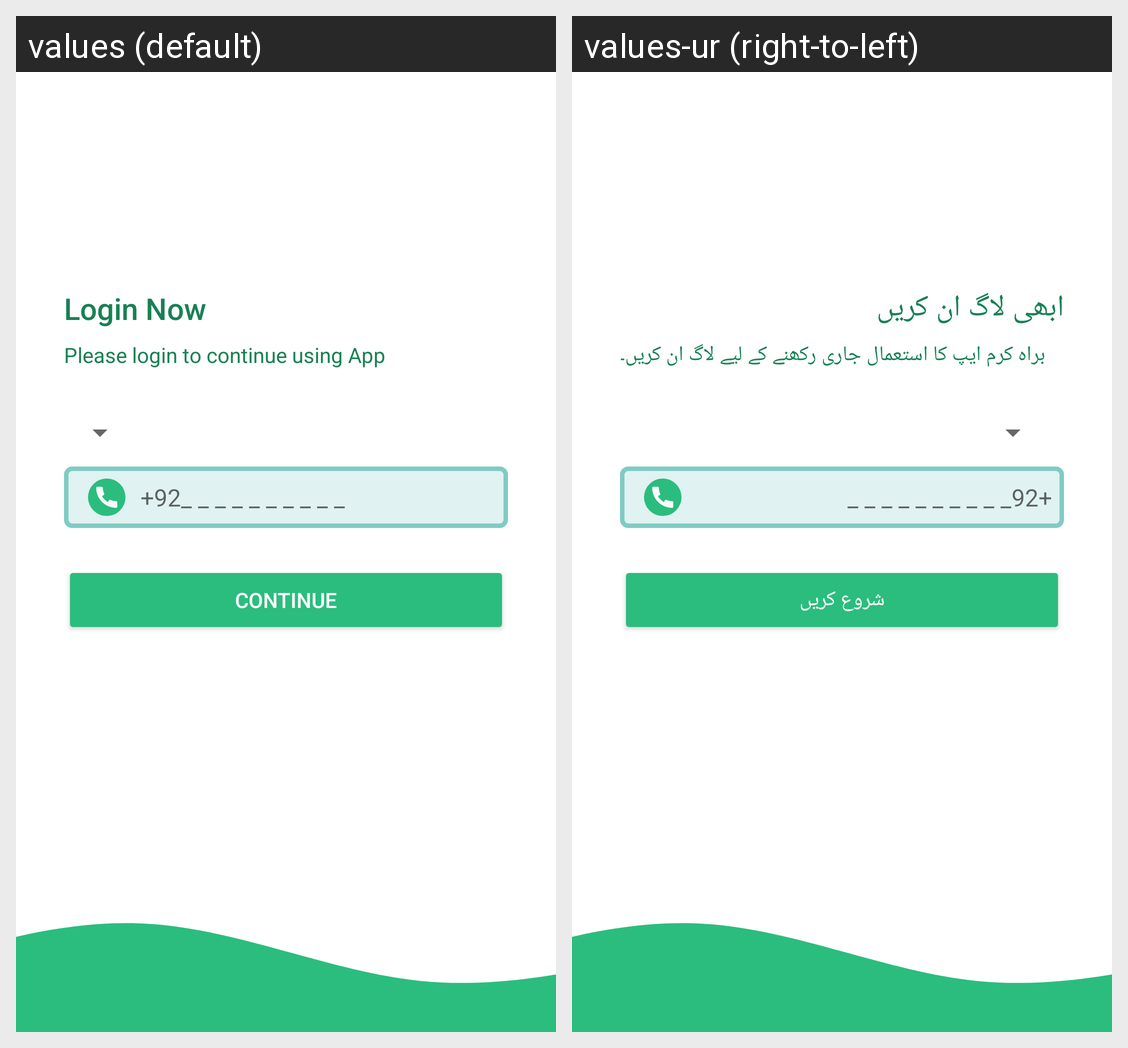

Here is an Android app screen in its default locale and in the app's own translations. Write out the translated-string differences for the strings that appear on this screen.
Android screen res/layout/activity_login.xml rendered under 2 locales, left to right: values (default), values-ur (right-to-left). Device: Nexus 5 (rendered at 1080×1920; each locale shown at half size, 540×960, under a caption strip naming it); theme Theme.TreeioPro.
Strings drawn on this screen, with the default value and each locale's value (text and hints the layout hard-codes, and strings that could not be matched under every locale, appear in the picture but are not listed):

login_now
  values: Login Now
  values-ur: ابھی لاگ ان کریں

please_login_to_continue_using_app
  values: Please login to continue using App
  values-ur: براہ کرم ایپ کا استعمال جاری رکھنے کے لیے لاگ ان کریں۔

cont
  values: continue
  values-ur: شروع کریں
